Run: headless pygame with SDL's dummy video driver; simulated clock (each Clock.tick advances the game by its frame time, no real sleeping); random seed 0; keys injected as events and as key.get_pressed() state; no mouse input.
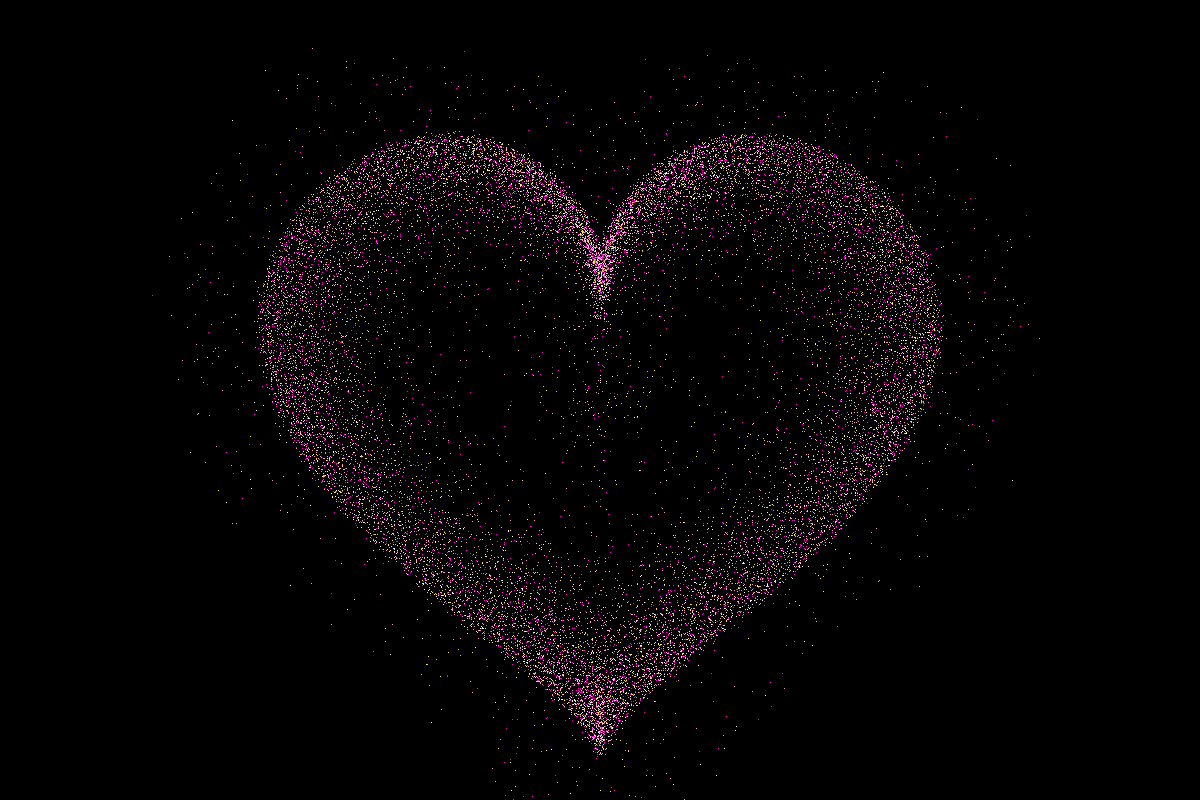
Frame 1 of 4 · flips 1–60 · no input
Frame 2 of 4 · flips 61–180 · tapped SPACE, RETURN · held RIGHT (→), D · screen unchanged from frame 1, image omitted
Frame 3 of 4 · flips 181–300 · held DOWN (↓), S · screen unchanged from frame 2, image omitted
Frame 4 of 4 · flips 301–420 · held LEFT (←), A, UP (↑), W · screen unchanged from frame 3, image omitted

The pygame program that drew these frames:

import pygame
import random
import math

# 색상 배열 초기화
colors = [(255, min(32 + 204, 255), 83),
          (252, min(222 + 204, 255), 250),
          (255, min(0 + 153, 255), min(0 + 204, 255)),
          (255, min(0 + 153, 255), min(0 + 204, 255)),
          (255, 2, min(2 + 204, 255)),
          (255, min(0 + 153, 255), min(8 + 204, 255)),
          (255, 5, min(5 + 204, 255))]

# 상수 정의
xScreen = 1200
yScreen = 800
PI = 3.1426535159
e = 2.71828
average_distance = 0.162
quantity = 506
circles = 210
frames = 20

# 데이터 배열 초기화
origin_points = []
points = []
images = []

# pygame 초기화
pygame.init()
screen = pygame.display.set_mode((xScreen, yScreen))
clock = pygame.time.Clock()

def screen_x(x):
    return x + xScreen / 2

def screen_y(y):
    return -y + yScreen / 2

def create_random(x1, x2):
    return random.randint(x1, x2)

# 데이터 생성 함수
def create_data():
    x1 = 0
    y1 = 0

    for radian in [x * 0.005 for x in range(1, int(2 * PI / 0.005))]:
        # 하트 모양의 좌표 계산
        x2 = 16 * math.sin(radian)**3
        y2 = 13 * math.cos(radian) - 5 * math.cos(2 * radian) - 2 * math.cos(3 * radian) - math.cos(4 * radian)
        distance = math.sqrt((x2 - x1)**2 + (y2 - y1)**2)

        if distance > average_distance:
            x1 = x2
            y1 = y2
            origin_points.append((x2, y2))

    for size in [x * 0.1 for x in range(1, int(20 / 0.1))]:
        success_p = 1 / (1 + math.exp(8 - size / 2))

        for i in range(quantity):
            if success_p > create_random(0, 100) / 100.0:
                color = random.choice(colors)
                x = size * origin_points[i][0] + create_random(-4, 4)
                y = size * origin_points[i][1] + create_random(-4, 4)
                points.append([x, y, color])

    points_size = len(points)

    for frame in range(frames):
        image = pygame.Surface((xScreen, yScreen))
        image.fill((0, 0, 0))

        for index in range(points_size):
            x, y, color = points[index]
            distance = math.sqrt(x**2 + y**2)
            distance_increase = -0.0009 * distance**2 + 0.35714 * distance + 5

            x_increase = distance_increase * x / distance / frames
            y_increase = distance_increase * y / distance / frames

            points[index][0] += x_increase
            points[index][1] += y_increase

            pygame.draw.ellipse(image, color, (screen_x(points[index][0]), screen_y(points[index][1]), 1, 1))

        for size in [x * 0.3 + 17 for x in range(20)]:
            for index in range(quantity):
                if ((create_random(0, 100) / 100.0 > 0.6 and size >= 20) or (size < 20 and create_random(0, 100) / 100.0 > 0.95)):
                    if size >= 20:
                        x = origin_points[index][0] * size + create_random(-frame**2 // 5 - 15, frame**2 // 5 + 15)
                        y = origin_points[index][1] * size + create_random(-frame**2 // 5 - 15, frame**2 // 5 + 15)
                    else:
                        x = origin_points[index][0] * size + create_random(-5, 5)
                        y = origin_points[index][1] * size + create_random(-5, 5)

                    color = random.choice(colors)
                    pygame.draw.ellipse(image, color, (screen_x(x), screen_y(y), 1, 1))

        images.append(image)

create_data()

currentFrame = 0
extend = True

# 메인 루프
running = True
while running:
    for event in pygame.event.get():
        if event.type == pygame.QUIT:
            running = False

    if extend:
        if currentFrame == frames - 1:
            extend = False
        else:
            currentFrame += 1
    else:
        if currentFrame == 0:
            extend = True
        else:
            currentFrame -= 1

    screen.blit(images[currentFrame], (0, 0))
    pygame.display.flip()
    clock.tick(50)

pygame.quit()
